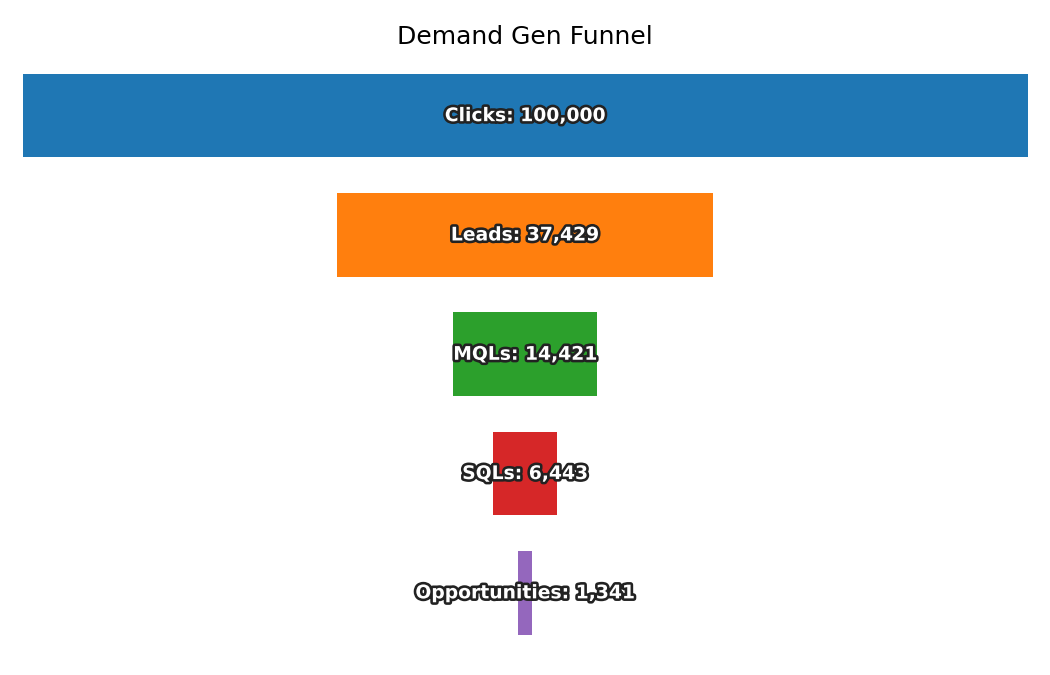

Source data for this figure (header and first rows):
Stage, Count
Clicks, 100000
Leads, 37429
MQLs, 14421
SQLs, 6443
Opportunities, 1341
